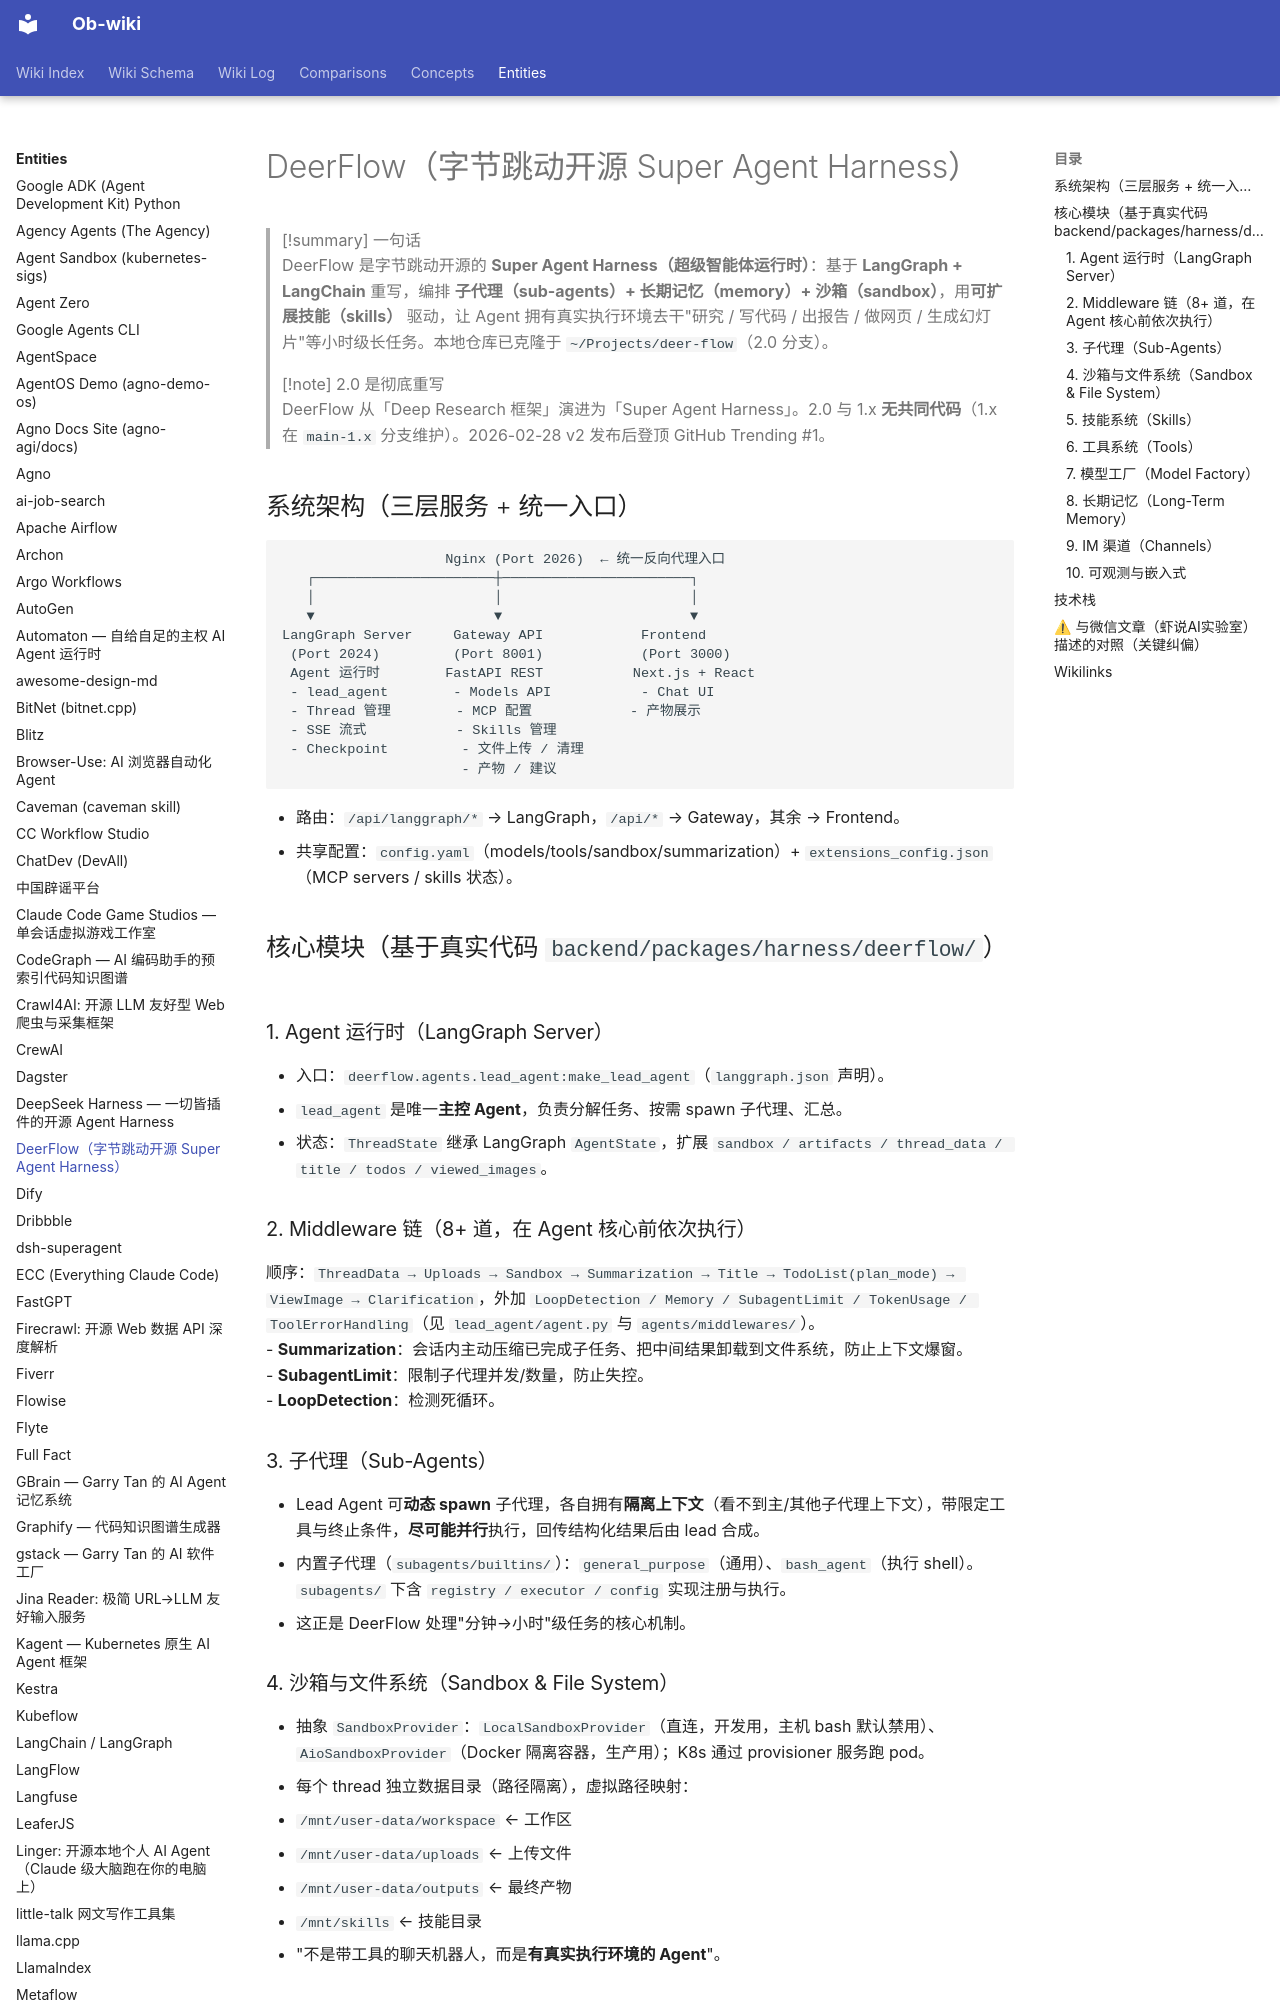

repository: sendwealth/Ob-wiki-site · page: entities/deer-flow/index.html · generator: mkdocs

---
title: DeerFlow（字节跳动开源 Super Agent Harness）
created: 2026-07-12
updated: 2026-07-12
type: entity
tags: [ai-agent, multi-agent, langgraph, super-agent, sandbox, open-source, byte-dance]
sources: ["https://github.com/bytedance/deer-flow", "https://mp.weixin.qq.com/s/zzxzluJ5Jwop2Pp320Hi9w"]
confidence: high
---

# DeerFlow（字节跳动开源 Super Agent Harness）

> [!summary] 一句话
> DeerFlow 是字节跳动开源的 **Super Agent Harness（超级智能体运行时）**：基于 **LangGraph + LangChain** 重写，编排 **子代理（sub-agents）+ 长期记忆（memory）+ 沙箱（sandbox）**，用**可扩展技能（skills）** 驱动，让 Agent 拥有真实执行环境去干"研究 / 写代码 / 出报告 / 做网页 / 生成幻灯片"等小时级长任务。本地仓库已克隆于 `~/Projects/deer-flow`（2.0 分支）。

> [!note] 2.0 是彻底重写
> DeerFlow 从「Deep Research 框架」演进为「Super Agent Harness」。2.0 与 1.x **无共同代码**（1.x 在 `main-1.x` 分支维护）。2026-02-28 v2 发布后登顶 GitHub Trending #1。

## 系统架构（三层服务 + 统一入口）

```
                    Nginx (Port 2026)  ← 统一反向代理入口
   ┌──────────────────────┼───────────────────────┐
   │                      │                       │
   ▼                      ▼                       ▼
LangGraph Server     Gateway API            Frontend
 (Port 2024)         (Port 8001)            (Port 3000)
 Agent 运行时        FastAPI REST           Next.js + React
 - lead_agent        - Models API           - Chat UI
 - Thread 管理        - MCP 配置            - 产物展示
 - SSE 流式           - Skills 管理
 - Checkpoint         - 文件上传 / 清理
                      - 产物 / 建议
```

- 路由：`/api/langgraph/*` → LangGraph，`/api/*` → Gateway，其余 → Frontend。
- 共享配置：`config.yaml`（models/tools/sandbox/summarization）+ `extensions_config.json`（MCP servers / skills 状态）。

## 核心模块（基于真实代码 `backend/packages/harness/deerflow/`）

### 1. Agent 运行时（LangGraph Server）
- 入口：`deerflow.agents.lead_agent:make_lead_agent`（`langgraph.json` 声明）。
- `lead_agent` 是唯一**主控 Agent**，负责分解任务、按需 spawn 子代理、汇总。
- 状态：`ThreadState` 继承 LangGraph `AgentState`，扩展 `sandbox / artifacts / thread_data / title / todos / viewed_images`。

### 2. Middleware 链（8+ 道，在 Agent 核心前依次执行）
顺序：`ThreadData → Uploads → Sandbox → Summarization → Title → TodoList(plan_mode) → ViewImage → Clarification`，外加 `LoopDetection / Memory / SubagentLimit / TokenUsage / ToolErrorHandling`（见 `lead_agent/agent.py` 与 `agents/middlewares/`）。
- **Summarization**：会话内主动压缩已完成子任务、把中间结果卸载到文件系统，防止上下文爆窗。
- **SubagentLimit**：限制子代理并发/数量，防止失控。
- **LoopDetection**：检测死循环。
